The GitHub repository dhawsespandan/pbl-paper contains a labelled image folder "router_dataset" with 3 categories: flower, fruit, leaf. Examples follow, each with its label.

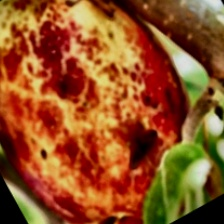
Label: fruit

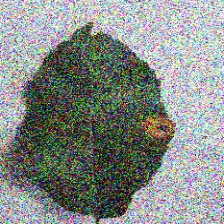
Label: leaf

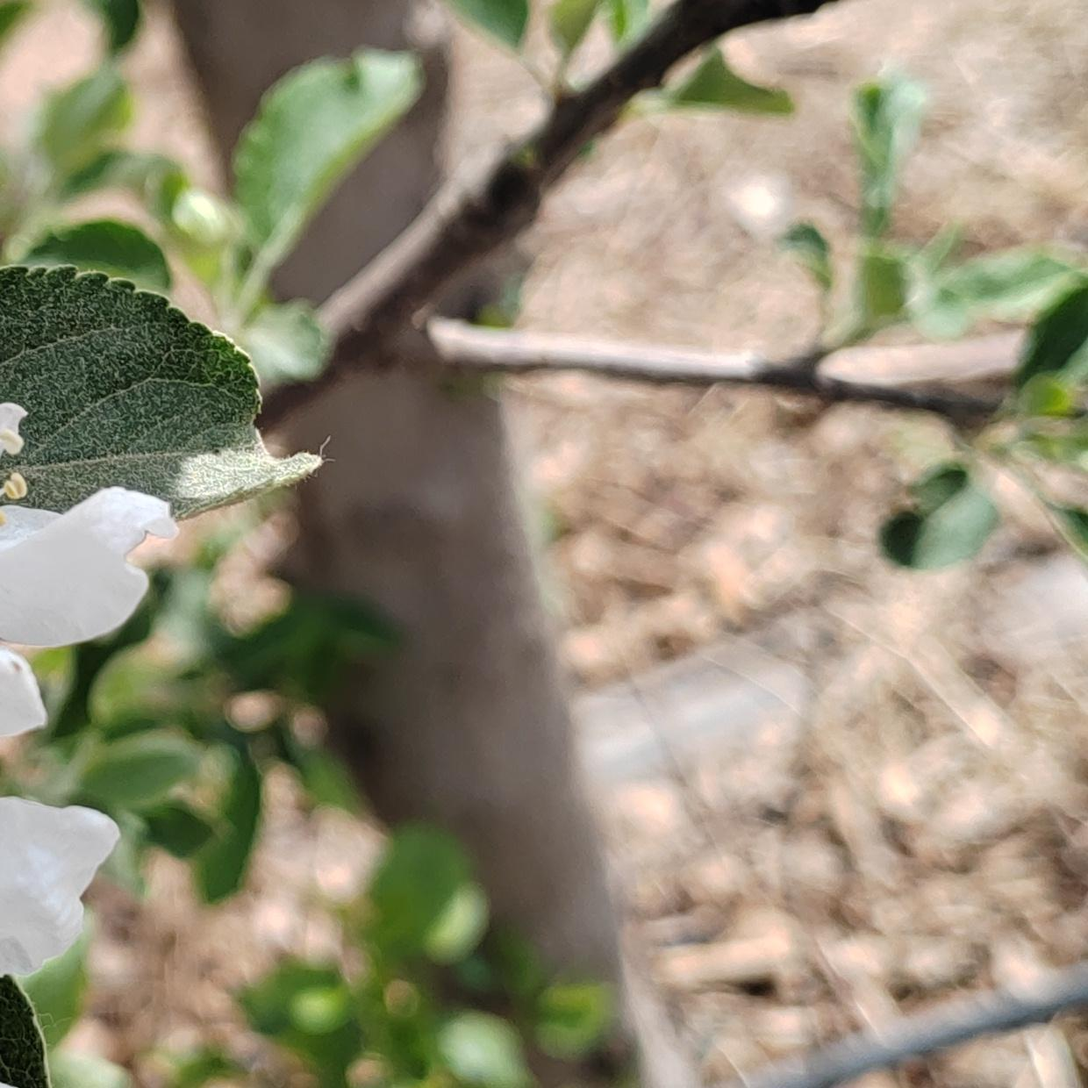
Label: flower

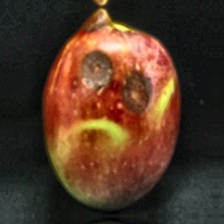
Label: fruit

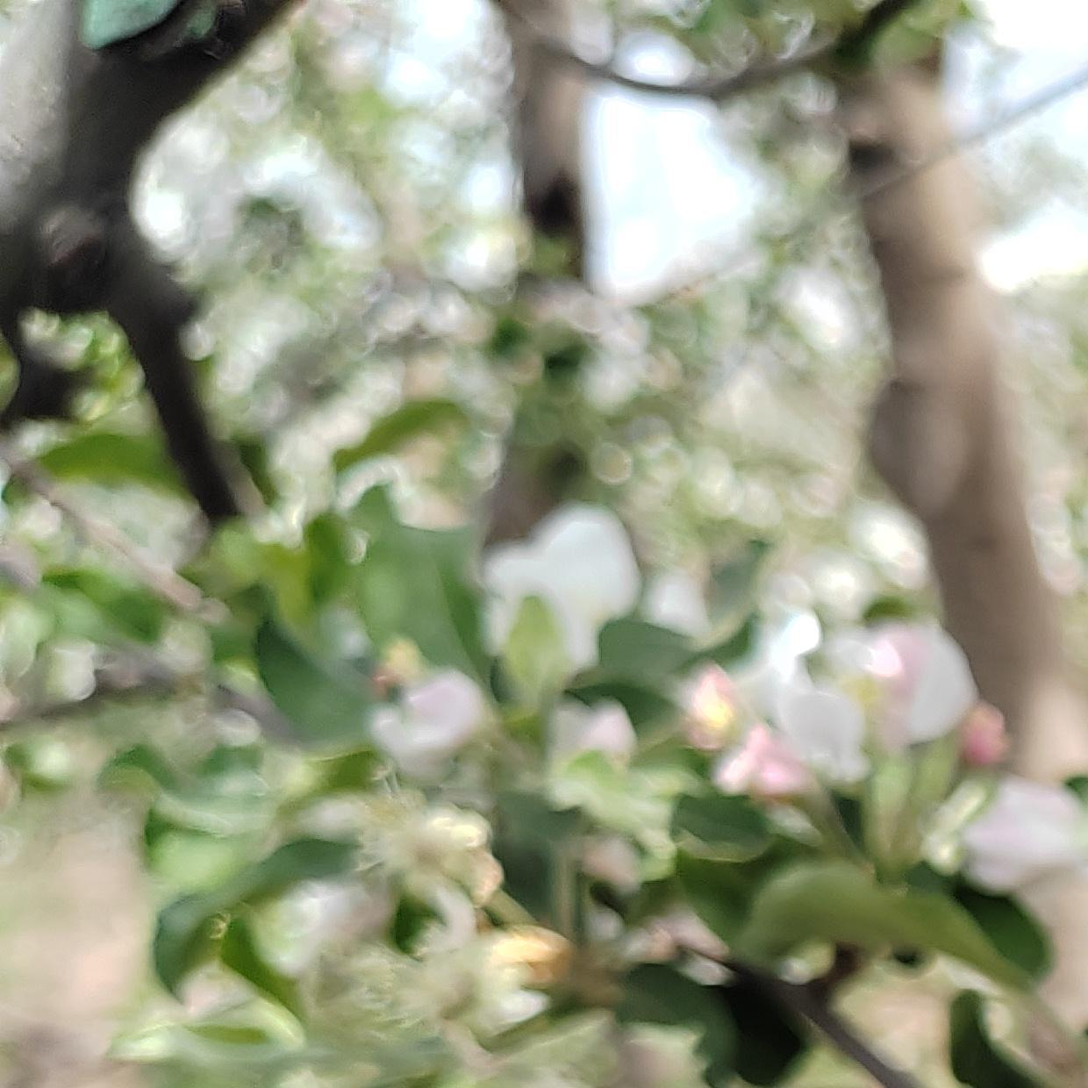
Label: flower

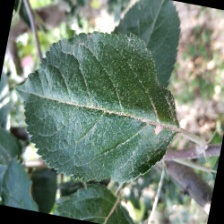
Label: leaf
